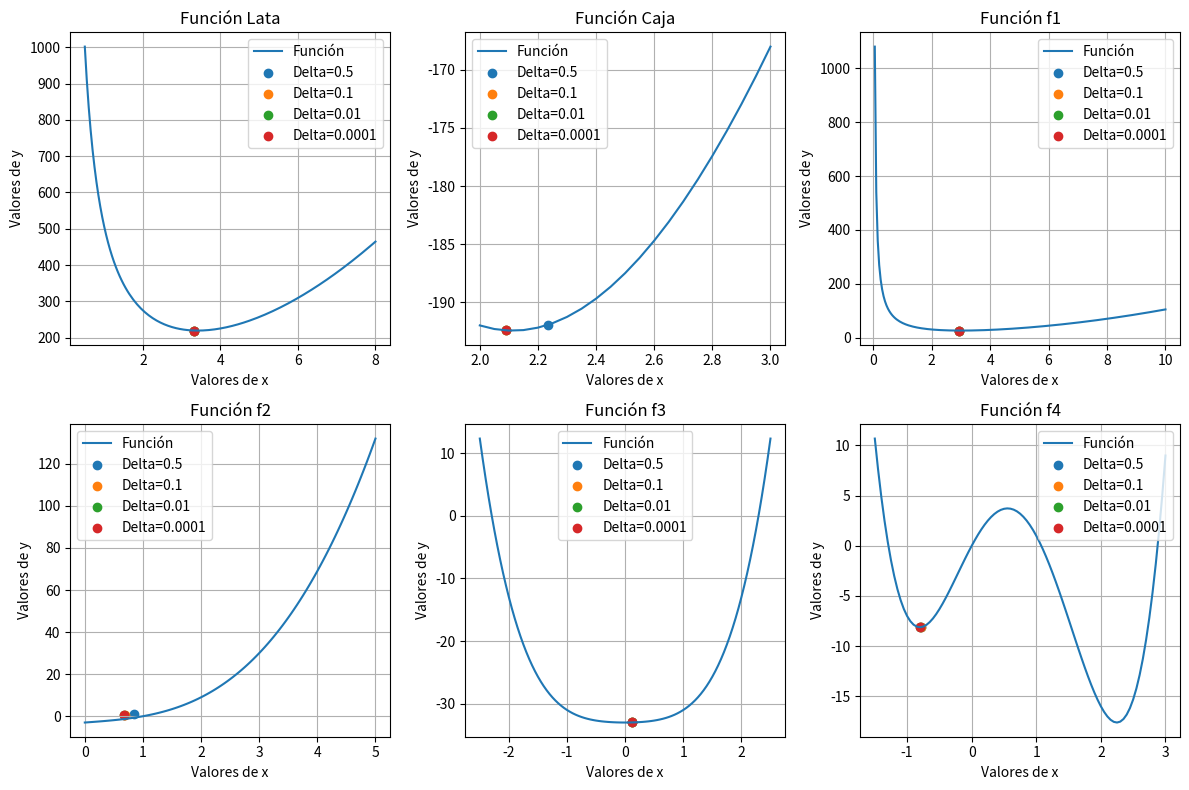

Here is the Python script that generated this plot:
import numpy as np
import matplotlib.pyplot as plt 

def linspace(start, stop, step=0.05):
    return np.linspace(start, stop, int((stop - start) / step + 1))

def caja(l):
    return -1*(4*(l)**3 - 60*(l)**2 + 200*l)

def lata(r):
    return 2 * np.pi * (r**2)  + 500/r

def f1(x):
    return ((x)**2) + 54/x

def f2(x):
    return ((x)**3) + (2*(x)) - 3

def f3(x):
    return ((x)**4) + ((x)**2) - 33

def f4(x):
    return (3*((x)**4)) - (8*((x)**3)) - (6*((x)**2)) + 12*(x)

#Arreglos con los límites generados para cada función
lim_lata = linspace(0.5, 8)
lim_caja = linspace(2, 3)
lim_f1 = linspace(0, 10)
lim_f2 = linspace(0, 5)
lim_f3 = linspace(-2.5, 2.5)
lim_f4 = linspace(-1.5, 3)

# Genera los primeros n números de Fibonacci
def fibonacci(n):
    fib = [0, 1]
    for i in range(2, n+1):
        fib.append(fib[-1] + fib[-2])
    return fib

def fibonacci_search(a, b, n, precision, f):
    fib = fibonacci(n)  # Generar los números de Fibonacci hasta n
    k = 2
    L = b - a
    x1 = a + (fib[n - k - 1] / fib[n - k + 1]) * L
    x2 = a + (fib[n - k] / fib[n - k + 1]) * L
    
    # Evaluaciones iniciales de la función
    f1 = f(x1)
    f2 = f(x2)
    
    while k < n and abs(b - a) > precision:
        if f1 > f2:
            a = x1
            x1 = x2
            x2 = a + (fib[n - k] / fib[n - k + 1]) * L
            f1 = f2
            f2 = f(x2)
        else:
            b = x2
            x2 = x1
            x1 = a + (fib[n - k - 1] / fib[n - k + 1]) * L
            f2 = f1
            f1 = f(x1)
        k += 1
        L = b - a
    # Devolver los dos últimos valores de x calculados
    return (x1, x2)

print(fibonacci_search(0.6, 7, 50, 0.5,f1))

# Calcular puntos para cada función
puntos_lata1 = fibonacci_search(0.6, 5, 50, 0.5, lata)
puntos_lata2 = fibonacci_search(0.6, 5, 50, 0.1, lata)
puntos_lata3 = fibonacci_search(0.6, 5, 50, 0.01, lata)
puntos_lata4 = fibonacci_search(0.6, 5, 50, 0.0001, lata)

puntos_caja1 = fibonacci_search(2, 3, 50, 0.5, caja)
puntos_caja2 = fibonacci_search(2, 3, 50, 0.1, caja)
puntos_caja3 = fibonacci_search(2, 3, 50, 0.01, caja)
puntos_caja4 = fibonacci_search(2, 3, 50, 0.0001, caja)

puntos_f11 = fibonacci_search(0.6, 5, 50, 0.5, f1)
puntos_f12 = fibonacci_search(0.6, 5, 50, 0.1, f1)
puntos_f13 = fibonacci_search(0.6, 5, 50, 0.01, f1)
puntos_f14 = fibonacci_search(0.6, 5, 50, 0.0001, f1)

puntos_f21 = fibonacci_search(0.6, 5, 50, 0.5, f2)
puntos_f22 = fibonacci_search(0.6, 5, 50, 0.1, f2)
puntos_f23 = fibonacci_search(0.6, 5, 50, 0.01, f2)
puntos_f24 = fibonacci_search(0.6, 5, 50, 0.0001, f2)

puntos_f31 = fibonacci_search(-2, 2.5, 50, 0.5, f3)
puntos_f32 = fibonacci_search(-2, 2.5, 50, 0.1, f3)
puntos_f33 = fibonacci_search(-2, 2.5, 50, 0.01, f3)
puntos_f34 = fibonacci_search(-2, 2.5, 50, 0.0001,f3)

puntos_f41 = fibonacci_search(-1.8, 2.5, 50, 0.5, f4)
puntos_f42 = fibonacci_search(-1.8, 2.5, 50, 0.1, f4)
puntos_f43 = fibonacci_search(-1.8, 2.5, 50, 0.01,f4)
puntos_f44 = fibonacci_search(-1.8, 2.5, 50, 0.0001,f4)

# Grafica resultados
plt.figure(figsize=(12, 8))

# Grafica función lata
plt.subplot(231)
plt.plot(lim_lata, lata(lim_lata), label='Función')
plt.scatter(puntos_lata1[0], lata(puntos_lata1[0]), label='Delta=0.5', marker='o')
plt.scatter(puntos_lata2[0], lata(puntos_lata2[0]), label='Delta=0.1', marker='o')
plt.scatter(puntos_lata3[0], lata(puntos_lata3[0]), label='Delta=0.01', marker='o')
plt.scatter(puntos_lata4[0], lata(puntos_lata4[0]), label='Delta=0.0001', marker='o')
plt.xlabel('Valores de x')
plt.ylabel('Valores de y')
plt.title('Función Lata')
plt.legend()
plt.grid(True)

# Grafica función caja
plt.subplot(232)
plt.plot(lim_caja, caja(lim_caja), label='Función')
plt.scatter(puntos_caja1[0], caja(puntos_caja1[0]), label='Delta=0.5', marker='o')
plt.scatter(puntos_caja2[0], caja(puntos_caja2[0]), label='Delta=0.1', marker='o')
plt.scatter(puntos_caja3[0], caja(puntos_caja3[0]), label='Delta=0.01', marker='o')
plt.scatter(puntos_caja4[0], caja(puntos_caja4[0]), label='Delta=0.0001', marker='o')
plt.xlabel('Valores de x')
plt.ylabel('Valores de y')
plt.title('Función Caja')
plt.legend()
plt.grid(True)

# Grafica función f1
plt.subplot(233)
plt.plot(lim_f1, f1(lim_f1), label='Función')
plt.scatter(puntos_f11[1], f1(puntos_f11[1]), label='Delta=0.5', marker='o')
plt.scatter(puntos_f12[1], f1(puntos_f12[1]), label='Delta=0.1', marker='o')
plt.scatter(puntos_f13[1], f1(puntos_f13[1]), label='Delta=0.01', marker='o')
plt.scatter(puntos_f14[1], f1(puntos_f14[1]), label='Delta=0.0001', marker='o')
plt.xlabel('Valores de x')
plt.ylabel('Valores de y')
plt.title('Función f1')
plt.legend()
plt.grid(True)

# Grafica función f2
plt.subplot(234)
plt.plot(lim_f2, f2(lim_f2), label='Función')
plt.scatter(puntos_f21[1], puntos_f21[1], label='Delta=0.5', marker='o')
plt.scatter(puntos_f22[1], puntos_f22[1], label='Delta=0.1', marker='o')
plt.scatter(puntos_f23[1], puntos_f23[1], label='Delta=0.01', marker='o')
plt.scatter(puntos_f24[1], puntos_f24[1], label='Delta=0.0001', marker='o')
plt.xlabel('Valores de x')
plt.ylabel('Valores de y')
plt.title('Función f2')
plt.legend()
plt.grid(True)

# Graficar función f3
plt.subplot(235)
plt.plot(lim_f3, f3(lim_f3), label='Función')
plt.scatter(puntos_f31[1], f3(puntos_f31[1]), label='Delta=0.5', marker='o')
plt.scatter(puntos_f32[1], f3(puntos_f32[1]), label='Delta=0.1', marker='o')
plt.scatter(puntos_f33[0], f3(puntos_f33[0]), label='Delta=0.01', marker='o')
plt.scatter(puntos_f34[1], f3(puntos_f34[1]), label='Delta=0.0001', marker='o')
plt.xlabel('Valores de x')
plt.ylabel('Valores de y')
plt.title('Función f3')
plt.legend()
plt.grid(True)

# Graficar función f4
plt.subplot(236)
plt.plot(lim_f4, f4(lim_f4), label='Función')
plt.scatter(puntos_f41[1], f4(puntos_f41[1]), label='Delta=0.5', marker='o')
plt.scatter(puntos_f42[1], f4(puntos_f42[1]), label='Delta=0.1', marker='o')
plt.scatter(puntos_f43[1], f4(puntos_f43[1]), label='Delta=0.01', marker='o')
plt.scatter(puntos_f44[1], f4(puntos_f44[1]), label='Delta=0.0001', marker='o')
plt.xlabel('Valores de x')
plt.ylabel('Valores de y')
plt.title('Función f4')
plt.legend()
plt.grid(True)

plt.tight_layout()
plt.show()